Photos from the image-classification dataset "banana_split" in the GitHub repository tsitsi7/tree-species-ml. Its 2 classes are: healthy, unhealthy.

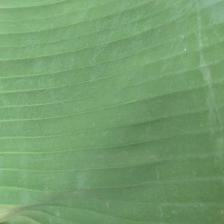
Label: healthy

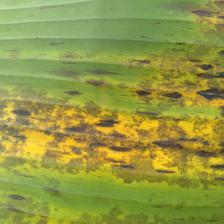
Label: unhealthy

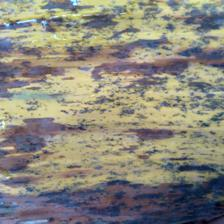
Label: unhealthy

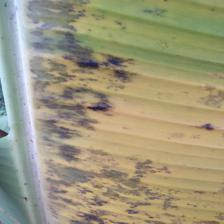
Label: unhealthy

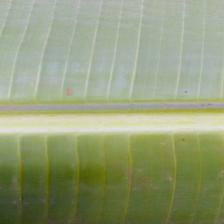
Label: healthy

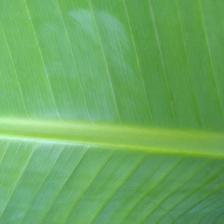
Label: healthy
